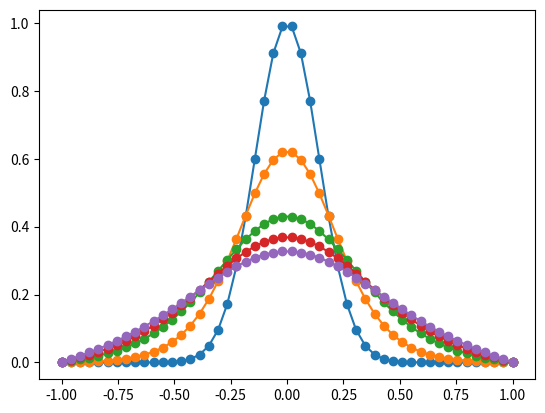

This figure's Python source:
import scipy
import matplotlib.pyplot as plt
import math
import numpy as np

def cappend(i, j, d):
    row.append(len(rhs))
    col.append(i * nx + j)
    data.append(d)

def res(x):
    return A @ x - rhs

def fun(x):
    r = res(x)
    return 0.5 * (r @ r)

def jac(x):
    r = res(x)
    return A.T @ r

def hessp(x, v):
    return A.T @ (A @ v)

row = []
col = []
rhs = []
data = []
nx = 50
nt = 10
L = 1.0
T = 10.0
alpha = 0.01
sigma = 0.2
dx = 2 * L / (nx - 1)
dt = T / nt
c0 = -alpha / (dx**2)
c1 = 1.0 / dt + 2.0 * alpha / (dx**2)
c2 = -1.0 / dt
x = np.linspace(-L, L, nx)
for j in range(nx):
    cappend(0, j, 1)
    rhs.append(math.exp(-(x[j] / sigma)**2))
for i in range(1, nt):
    for j in range(nx):
        if j == 0 or j == nx - 1:
            cappend(i, j, 1)
            rhs.append(0.0)
        else:
            cappend(i, j - 1, c0)
            cappend(i, j, c1)
            cappend(i, j + 1, c0)
            cappend(i - 1, j, c2)
            rhs.append(0.0)
A = scipy.sparse.csr_matrix((data, (row, col)), dtype=float)
x0 = np.zeros(A.shape[1])
res = scipy.optimize.minimize(fun,
                              x0,
                              jac=jac,
                              hessp=hessp,
                              method="Newton-CG")
u = np.asarray(res.x).reshape(nt, nx)
for k in 0, nt // 4, nt // 2, 3 * nt // 4, nt - 1:
    plt.plot(x, u[k, :], 'o-', label=f"t={k*dt:.2f}")